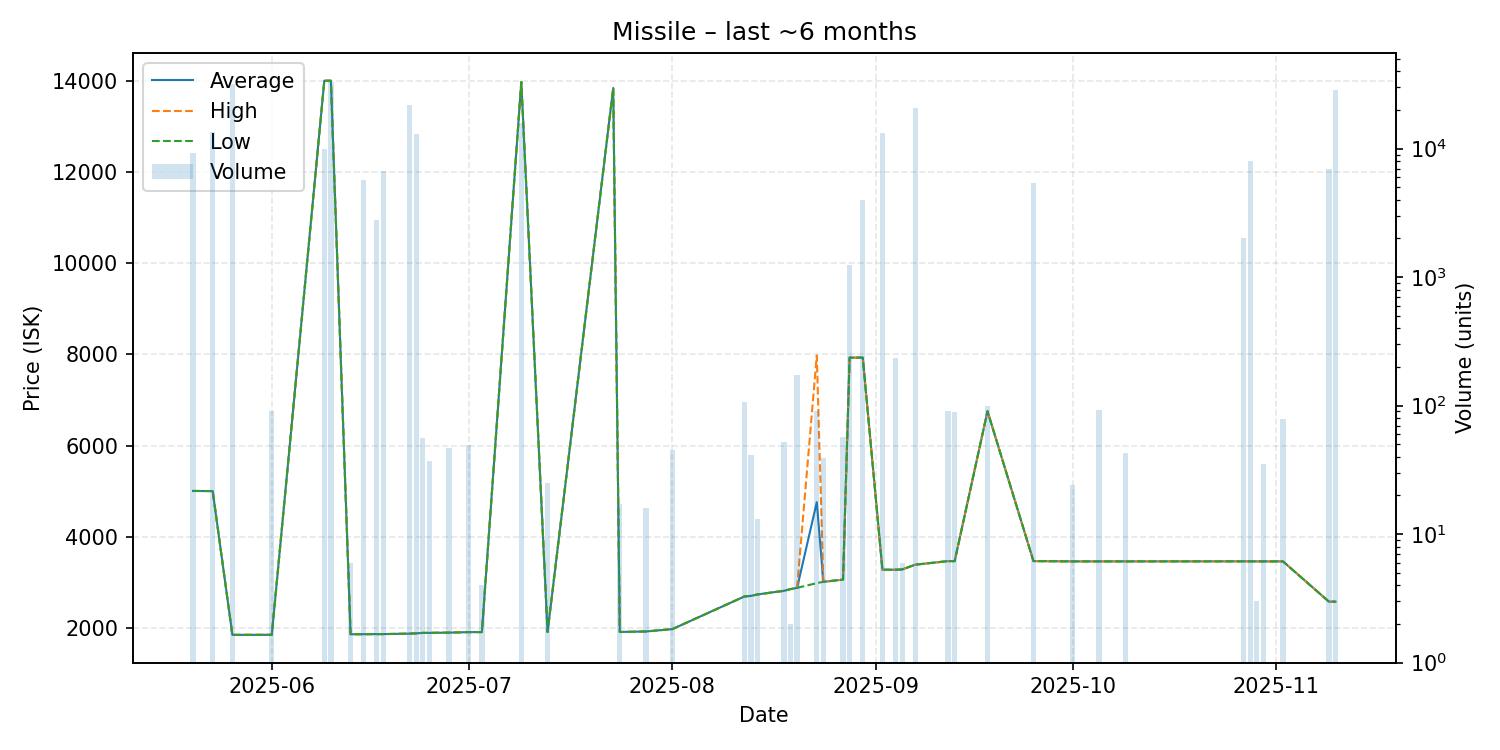

Source data for this figure (header and first rows):
date, average, highest, lowest, order_count, volume
2025-05-20, 5007, 5007, 5007, 1, 9317
2025-05-23, 5004, 5004, 5004, 3, 13420
2025-05-26, 1852, 1852, 1852, 3, 31670
2025-06-01, 1853, 1853, 1853, 1, 91
2025-06-09, 14000, 14000, 14000, 1, 10000
2025-06-10, 14000, 14000, 14000, 1, 33000
2025-06-13, 1866, 1866, 1866, 1, 6
2025-06-15, 1867, 1867, 1867, 1, 5670
2025-06-17, 1869, 1869, 1869, 1, 2771
2025-06-18, 1869, 1869, 1869, 2, 6709
2025-06-22, 1879, 1879, 1879, 2, 21910
2025-06-23, 1886, 1886, 1886, 2, 13009
2025-06-24, 1895, 1895, 1895, 1, 56
2025-06-25, 1896, 1896, 1896, 1, 37
2025-06-28, 1901, 1901, 1901, 1, 47
2025-07-01, 1913, 1913, 1913, 1, 49
2025-07-03, 1913, 1913, 1913, 1, 4
2025-07-09, 13970, 13970, 13970, 3, 15901
2025-07-13, 1915, 1915, 1915, 1, 25
2025-07-23, 13840, 13840, 13840, 1, 1
2025-07-24, 1915, 1915, 1915, 1, 17
2025-07-28, 1927, 1927, 1927, 1, 16
2025-08-01, 1978, 1978, 1978, 1, 45
2025-08-12, 2695, 2695, 2695, 1, 106
2025-08-13, 2707, 2707, 2707, 1, 41
2025-08-14, 2739, 2739, 2739, 1, 13
2025-08-18, 2818, 2818, 2818, 1, 52
2025-08-19, 2855, 2855, 2855, 1, 2
2025-08-20, 2882, 2882, 2882, 4, 172
2025-08-23, 4761, 7977, 2986, 2, 90
2025-08-24, 3015, 3015, 3015, 1, 39
2025-08-27, 3063, 3063, 3063, 1, 57
2025-08-28, 7930, 7930, 7930, 6, 1240
2025-08-30, 7930, 7930, 7930, 3, 4000
2025-09-02, 3280, 3280, 3280, 2, 13274
2025-09-04, 3280, 3280, 3280, 1, 233
2025-09-05, 3286, 3286, 3286, 1, 6
2025-09-07, 3391, 3391, 3391, 2, 20566
2025-09-12, 3469, 3469, 3469, 1, 90
2025-09-13, 3469, 3469, 3469, 2, 89
2025-09-18, 6755, 6755, 6755, 1, 100
2025-09-25, 3469, 3469, 3469, 1, 5393
2025-10-01, 3463, 3463, 3463, 1, 24
2025-10-05, 3463, 3463, 3463, 1, 92
2025-10-09, 3463, 3463, 3463, 1, 43
2025-10-27, 3464, 3464, 3464, 1, 2000
2025-10-28, 3464, 3464, 3464, 1, 7979
2025-10-29, 3463, 3463, 3463, 1, 3
2025-10-30, 3463, 3463, 3463, 1, 35
2025-11-02, 3463, 3463, 3463, 1, 78
2025-11-09, 2580, 2580, 2580, 3, 6886
2025-11-10, 2580, 2580, 2580, 3, 28849
